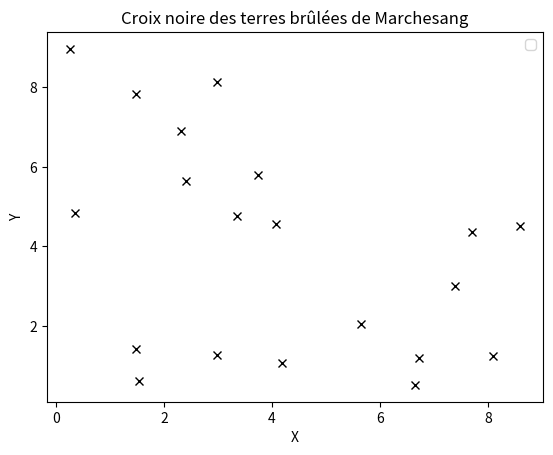

The matplotlib source for this figure:
#!/usr/bin/env python3
# -*- coding: utf-8 -*-
"""
Created on Wed Nov 15 10:40:51 2017

@author: dfl1826a
"""

import numpy.random as loi
import matplotlib.pyplot as plt

X = loi.uniform(0, 9, 20)
Y = loi.uniform(0, 9, 20)

plt.figure()
    
plt.plot(X,Y,'xk')
plt.title('Croix noire des terres brûlées de Marchesang')
plt.xlabel('X')
plt.ylabel('Y')
plt.legend()
plt.show()